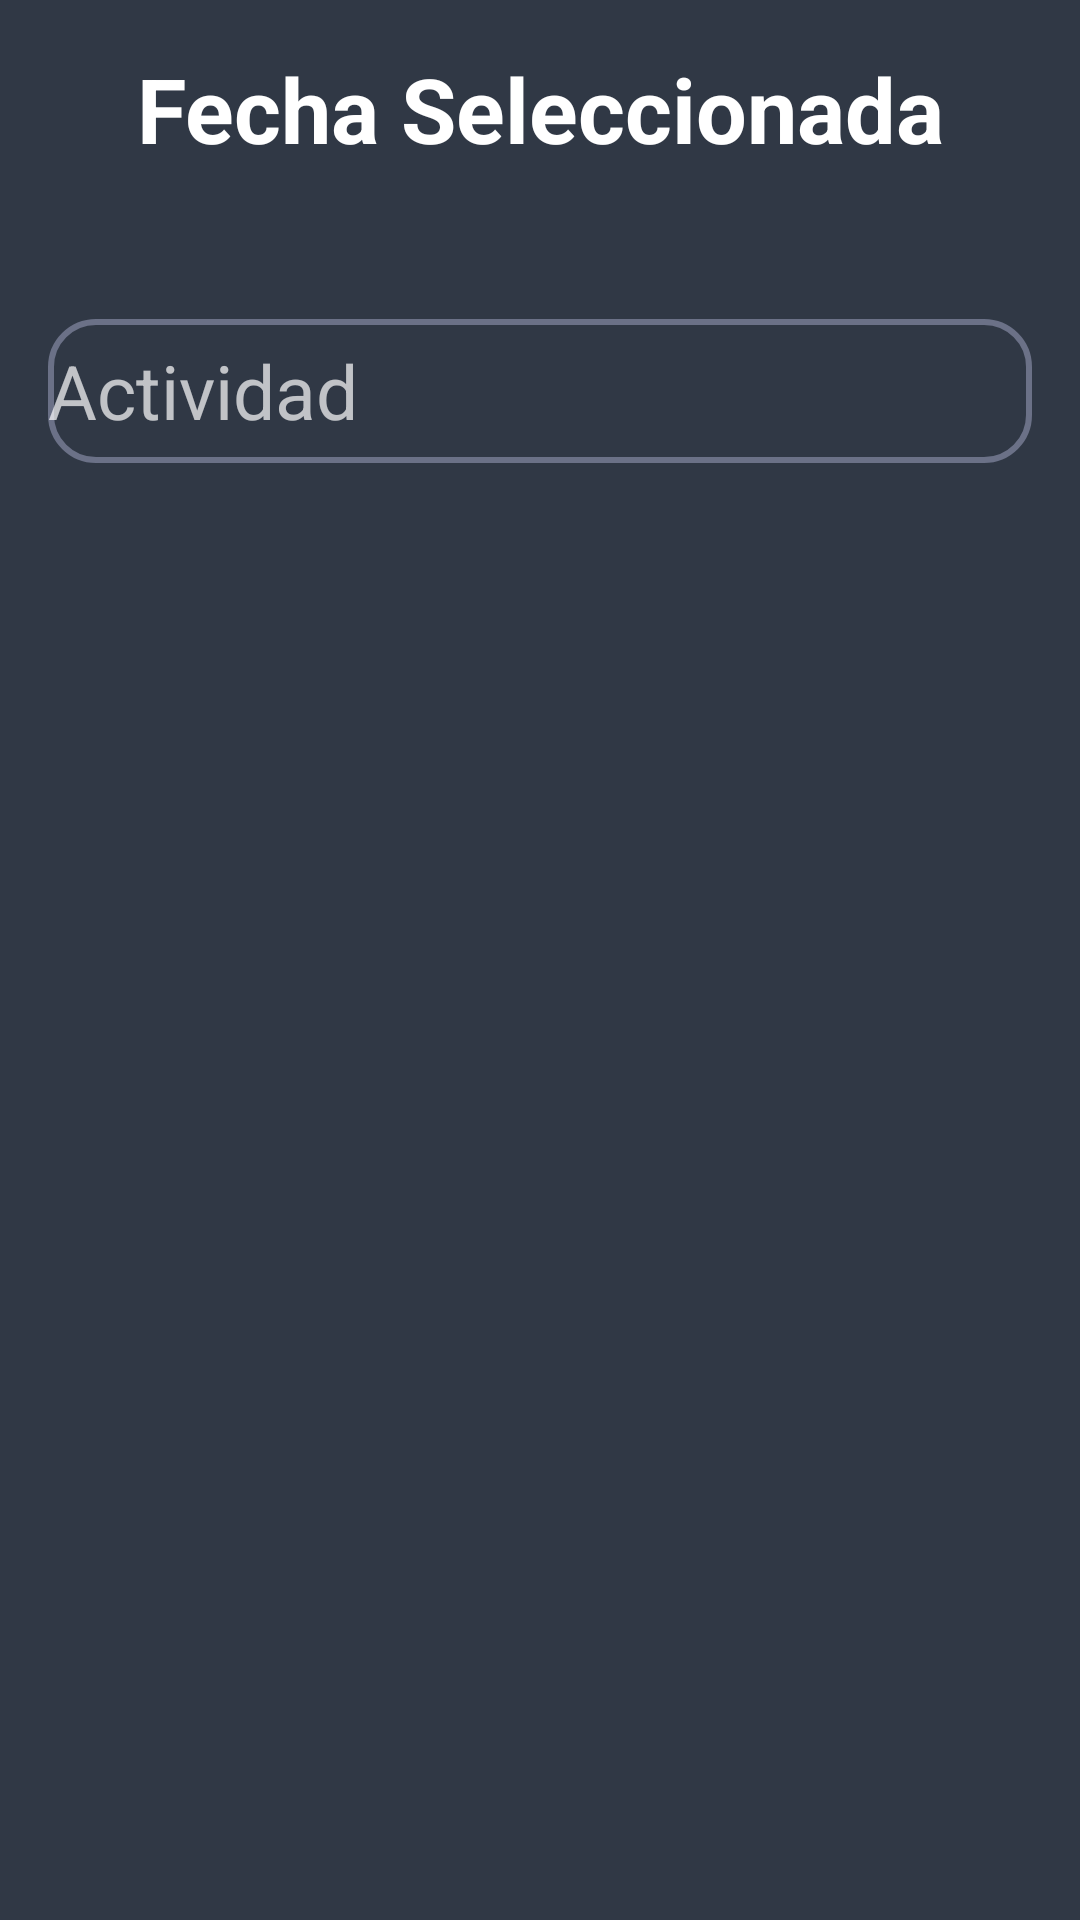

Here is an Android app screen rendered from its layout file. Give the layout XML and the strings, colors and styles it references.
<!-- AndroidManifest.xml: application theme AppTheme -->
<!-- res/layout/dialog_add_activity.xml -->
<?xml version="1.0" encoding="utf-8"?>
<LinearLayout xmlns:android="http://schemas.android.com/apk/res/android"
    android:layout_width="match_parent"
    android:layout_height="match_parent"
    android:orientation="vertical"
    android:padding="16dp"
    style="@style/Background">

    <TextView
        android:id="@+id/txtFechaSeleccionada"
        android:layout_width="match_parent"
        android:layout_height="wrap_content"
        android:text="Fecha Seleccionada"
        style="@style/Titles" />

    <EditText
        android:id="@+id/editTextActivity"
        android:layout_width="match_parent"
        android:layout_height="wrap_content"
        android:layout_marginTop="50dp"
        android:hint="Actividad"
        android:textSize="25dp"
        android:background="@drawable/roundboxes"
        android:minHeight="48dp" />


</LinearLayout>
<!-- resources referenced by this layout -->
<resources>
  <!-- drawable roundboxes (drawable) -->
  <?xml version="1.0" encoding="utf-8"?>
  <shape xmlns:android="http://schemas.android.com/apk/res/android">
      <corners android:radius="15dp" />
      <stroke
          android:color="@color/secondary"
          android:width="2dp" />
  </shape>
  <style name="Background">
          <item name="android:background">@color/primary</item>
      </style>
  <style name="Titles">
          <item name="android:fontFamily">sans-serif</item>
          <item name="android:textSize">30dp</item>
          <item name="android:textStyle">bold</item>
          <item name="android:textColor">@color/white</item>
          <item name="android:textAlignment">center</item>
      </style>
  <style name="AppTheme" parent="Theme.AppCompat.NoActionBar" />
  <color name="secondary">#6B7187</color>
  <color name="primary">#303845</color>
  <color name="white">#FFFFFFFF</color>
</resources>
